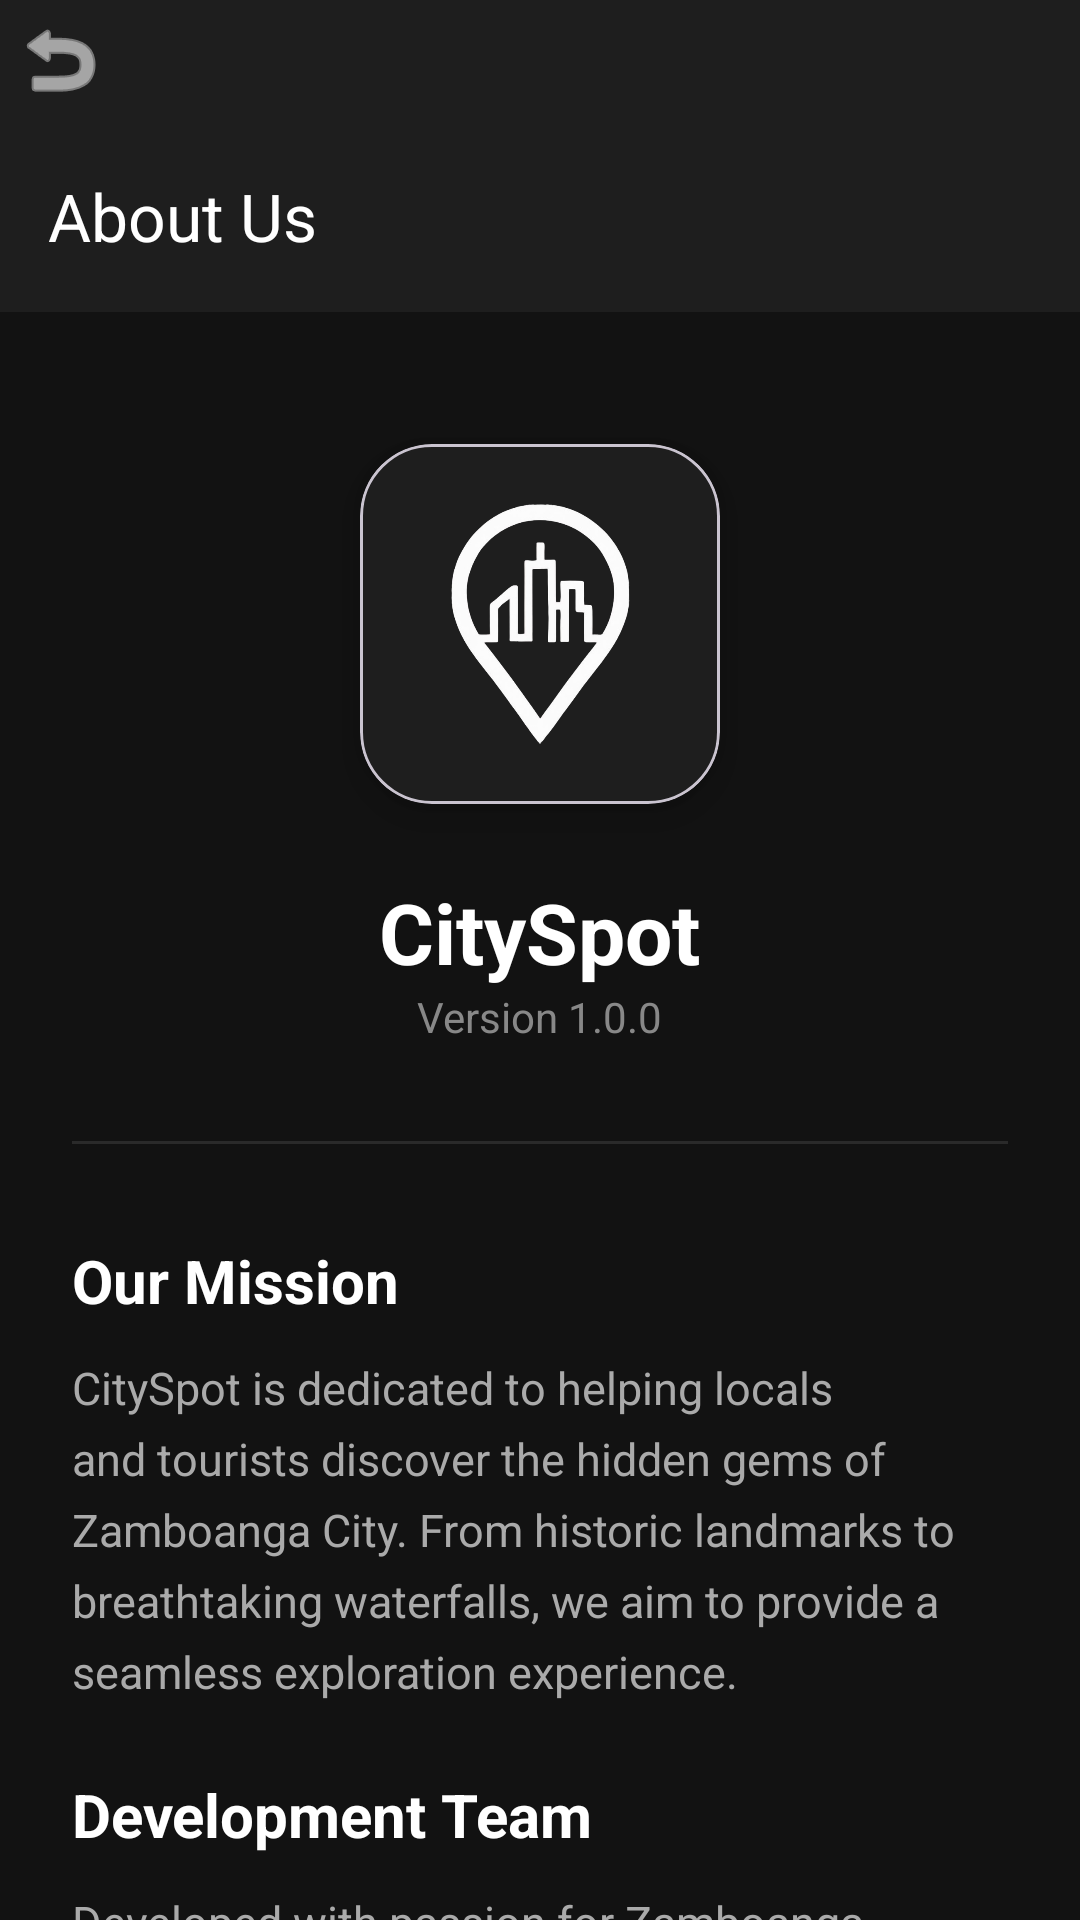

Write the Android layout XML for this screen, with the resource values it uses.
<!-- AndroidManifest.xml: application theme Theme.CitySpot -->
<!-- res/layout/activity_about_us.xml -->
<?xml version="1.0" encoding="utf-8"?>
<androidx.coordinatorlayout.widget.CoordinatorLayout
    xmlns:android="http://schemas.android.com/apk/res/android"
    xmlns:app="http://schemas.android.com/apk/res-auto"
    android:layout_width="match_parent"
    android:layout_height="match_parent"
    android:background="#121212">

    <com.google.android.material.appbar.AppBarLayout
        android:layout_width="match_parent"
        android:layout_height="wrap_content"
        android:background="#1E1E1E">
        <ImageButton
            android:id="@+id/btnBackAbout"
            android:layout_width="40dp"
            android:layout_height="40dp"
            android:background="?attr/selectableItemBackgroundBorderless"
            android:src="@android:drawable/ic_menu_revert"
            app:tint="#FFFFFF" />
        <androidx.appcompat.widget.Toolbar
            android:id="@+id/toolbarAbout"
            android:layout_width="match_parent"
            android:layout_height="?attr/actionBarSize"
            app:title="About Us"
            app:titleTextColor="#FFFFFF">
        </androidx.appcompat.widget.Toolbar>
    </com.google.android.material.appbar.AppBarLayout>

    <androidx.core.widget.NestedScrollView
        android:layout_width="match_parent"
        android:layout_height="match_parent"
        app:layout_behavior="@string/appbar_scrolling_view_behavior">

        <LinearLayout
            android:layout_width="match_parent"
            android:layout_height="wrap_content"
            android:orientation="vertical"
            android:padding="24dp">

            <com.google.android.material.card.MaterialCardView
                android:layout_width="120dp"
                android:layout_height="120dp"
                android:layout_gravity="center"
                android:layout_marginTop="20dp"
                app:cardCornerRadius="24dp"
                app:cardBackgroundColor="#1E1E1E"
                app:cardElevation="8dp">
                <ImageView
                    android:layout_width="match_parent"
                    android:layout_height="match_parent"
                    android:src="@drawable/logo"
                    android:padding="20dp"
                    android:scaleType="centerInside" />
            </com.google.android.material.card.MaterialCardView>

            <TextView
                android:layout_width="wrap_content"
                android:layout_height="wrap_content"
                android:layout_gravity="center"
                android:layout_marginTop="24dp"
                android:text="CitySpot"
                android:textColor="#FFFFFF"
                android:textSize="28sp"
                android:textStyle="bold" />

            <TextView
                android:layout_width="wrap_content"
                android:layout_height="wrap_content"
                android:layout_gravity="center"
                android:text="Version 1.0.0"
                android:textColor="#888888"
                android:textSize="14sp" />

            <View
                android:layout_width="match_parent"
                android:layout_height="1dp"
                android:background="#2A2A2A"
                android:layout_marginTop="32dp"
                android:layout_marginBottom="32dp" />

            <TextView
                android:layout_width="match_parent"
                android:layout_height="wrap_content"
                android:text="Our Mission"
                android:textColor="#FFFFFF"
                android:textSize="20sp"
                android:textStyle="bold" />

            <TextView
                android:layout_width="match_parent"
                android:layout_height="wrap_content"
                android:layout_marginTop="12dp"
                android:text="CitySpot is dedicated to helping locals and tourists discover the hidden gems of Zamboanga City. From historic landmarks to breathtaking waterfalls, we aim to provide a seamless exploration experience."
                android:textColor="#AAAAAA"
                android:textSize="15sp"
                android:lineSpacingExtra="6dp" />

            <TextView
                android:layout_width="match_parent"
                android:layout_height="wrap_content"
                android:layout_marginTop="24dp"
                android:text="Development Team"
                android:textColor="#FFFFFF"
                android:textSize="20sp"
                android:textStyle="bold" />

            <TextView
                android:layout_width="match_parent"
                android:layout_height="wrap_content"
                android:layout_marginTop="12dp"
                android:text="Developed with passion for Zamboanga City. We strive to improve your travel experience through modern technology and community-driven content."
                android:textColor="#AAAAAA"
                android:textSize="15sp"
                android:lineSpacingExtra="6dp" />

            <com.google.android.material.card.MaterialCardView
                android:layout_width="match_parent"
                android:layout_height="wrap_content"
                android:layout_marginTop="40dp"
                app:cardCornerRadius="16dp"
                app:cardBackgroundColor="#1E1E1E">
                <LinearLayout
                    android:layout_width="match_parent"
                    android:layout_height="wrap_content"
                    android:padding="16dp"
                    android:gravity="center">
                    <TextView
                        android:layout_width="wrap_content"
                        android:layout_height="wrap_content"
                        android:text="© 2026 CitySpot Team"
                        android:textColor="#666666"
                        android:textSize="12sp" />
                </LinearLayout>
            </com.google.android.material.card.MaterialCardView>

        </LinearLayout>
    </androidx.core.widget.NestedScrollView>
</androidx.coordinatorlayout.widget.CoordinatorLayout>
<!-- resources referenced by this layout -->
<resources>
  <!-- drawable logo: png bitmap (drawable, 87491 bytes) -->
  <style name="Theme.CitySpot" parent="Base.Theme.CitySpot" />
  <style name="Base.Theme.CitySpot" parent="Theme.Material3.DayNight.NoActionBar">
          
          
      </style>
</resources>
